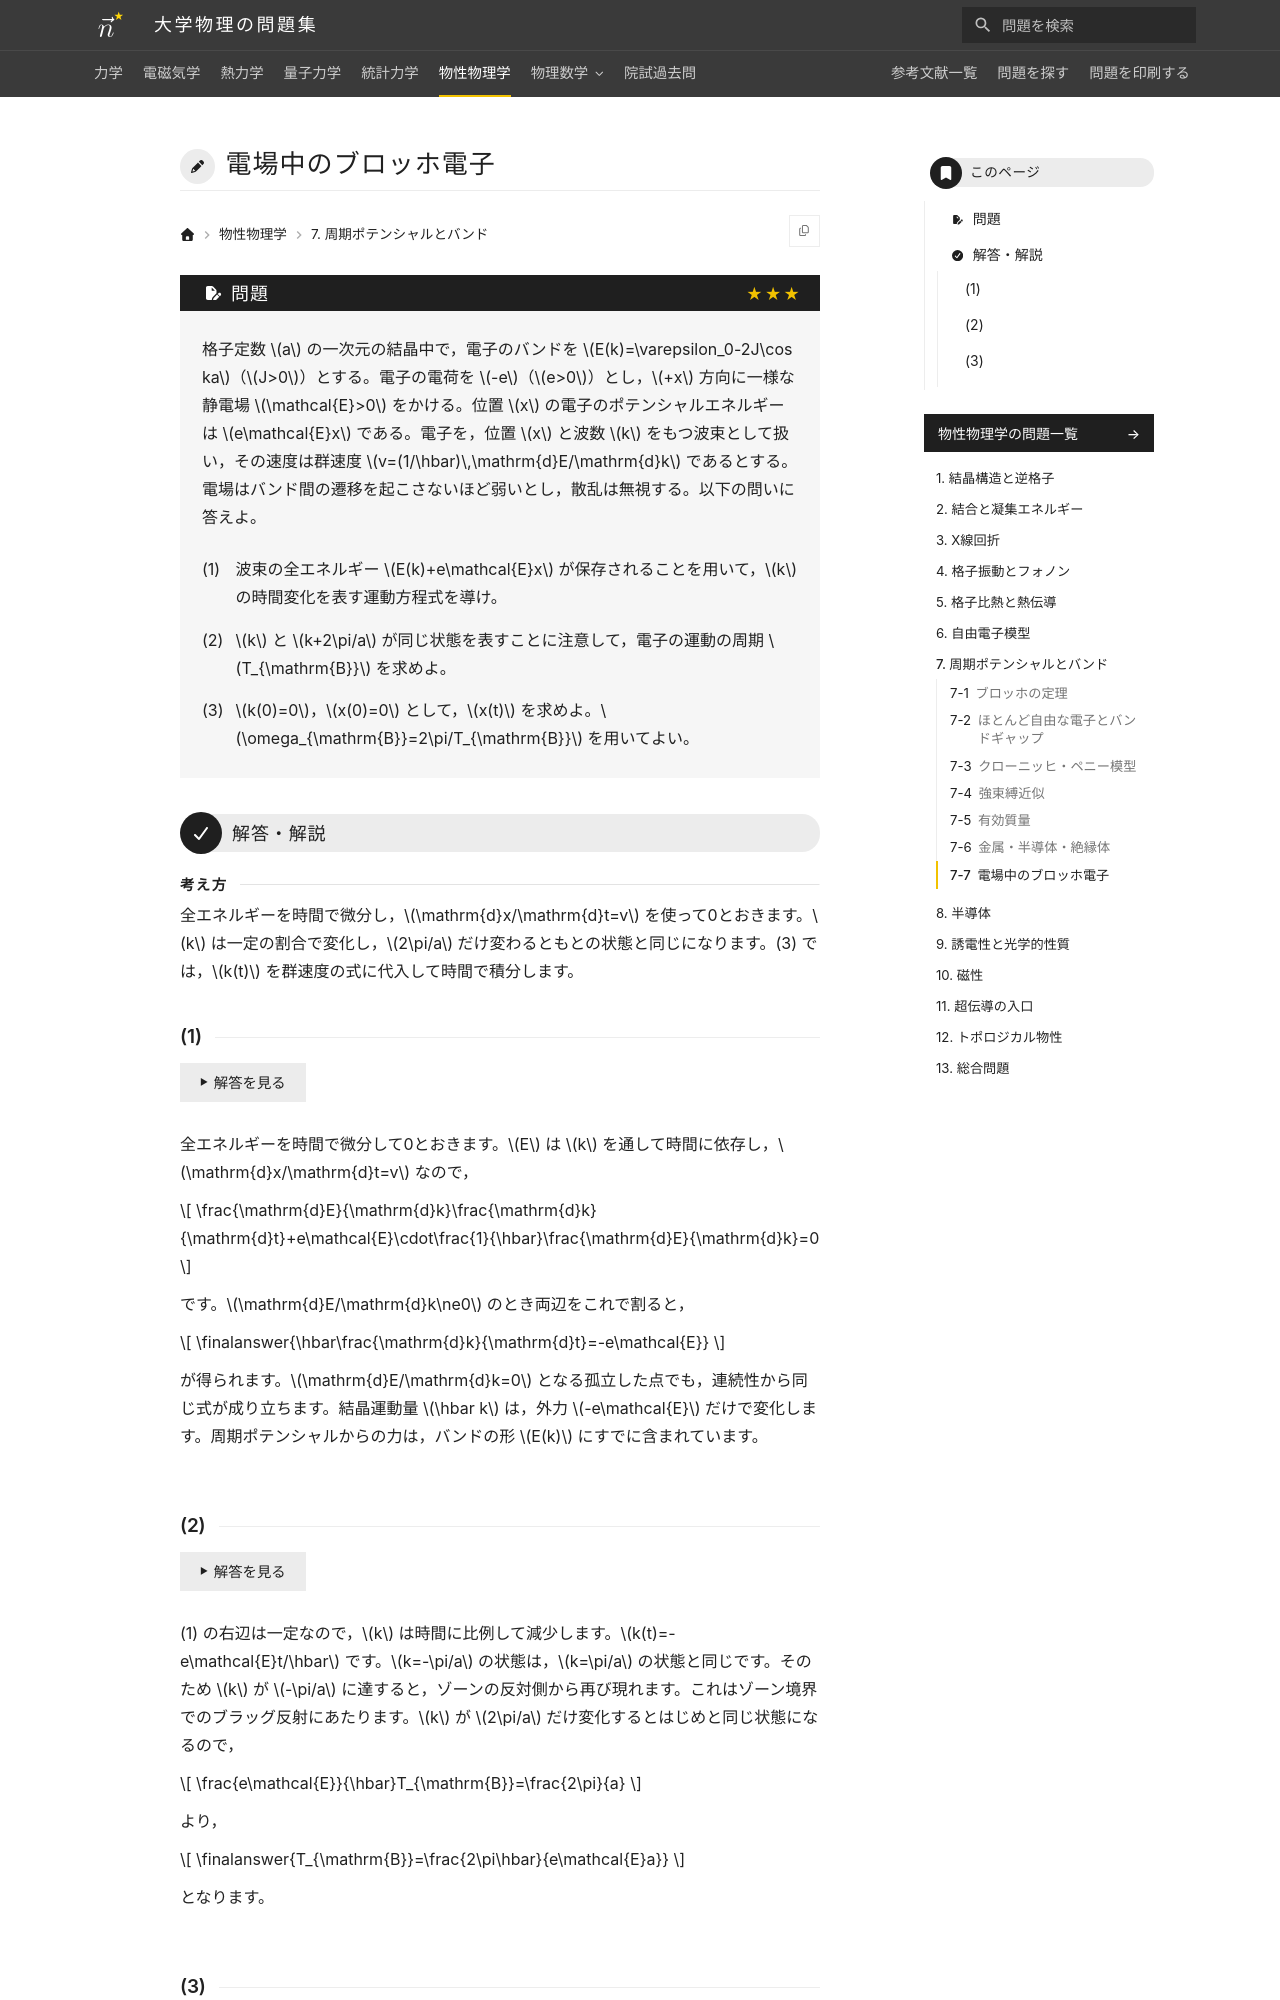

repository: Nanana-2/physics-site · page: 06solid_state/07/07_070/index.html · generator: mkdocs

---
tags:
  - 発展
---

# 電場中のブロッホ電子

## 問題
格子定数 $a$ の一次元の結晶中で，電子のバンドを $E(k)=\varepsilon_0-2J\cos ka$（$J>0$）とする。電子の電荷を $-e$（$e>0$）とし，$+x$ 方向に一様な静電場 $\mathcal{E}>0$ をかける。位置 $x$ の電子のポテンシャルエネルギーは $e\mathcal{E}x$ である。電子を，位置 $x$ と波数 $k$ をもつ波束として扱い，その速度は群速度 $v=(1/\hbar)\,\mathrm{d}E/\mathrm{d}k$ であるとする。電場はバンド間の遷移を起こさないほど弱いとし，散乱は無視する。以下の問いに答えよ。

(1) 波束の全エネルギー $E(k)+e\mathcal{E}x$ が保存されることを用いて，$k$ の時間変化を表す運動方程式を導け。

(2) $k$ と $k+2\pi/a$ が同じ状態を表すことに注意して，電子の運動の周期 $T_{\mathrm{B}}$ を求めよ。

(3) $k(0)=0$，$x(0)=0$ として，$x(t)$ を求めよ。$\omega_{\mathrm{B}}=2\pi/T_{\mathrm{B}}$ を用いてよい。

---

## 解答・解説

<div class="approach" markdown>
全エネルギーを時間で微分し，$\mathrm{d}x/\mathrm{d}t=v$ を使って0とおきます。$k$ は一定の割合で変化し，$2\pi/a$ だけ変わるともとの状態と同じになります。(3) では，$k(t)$ を群速度の式に代入して時間で積分します。
</div>
